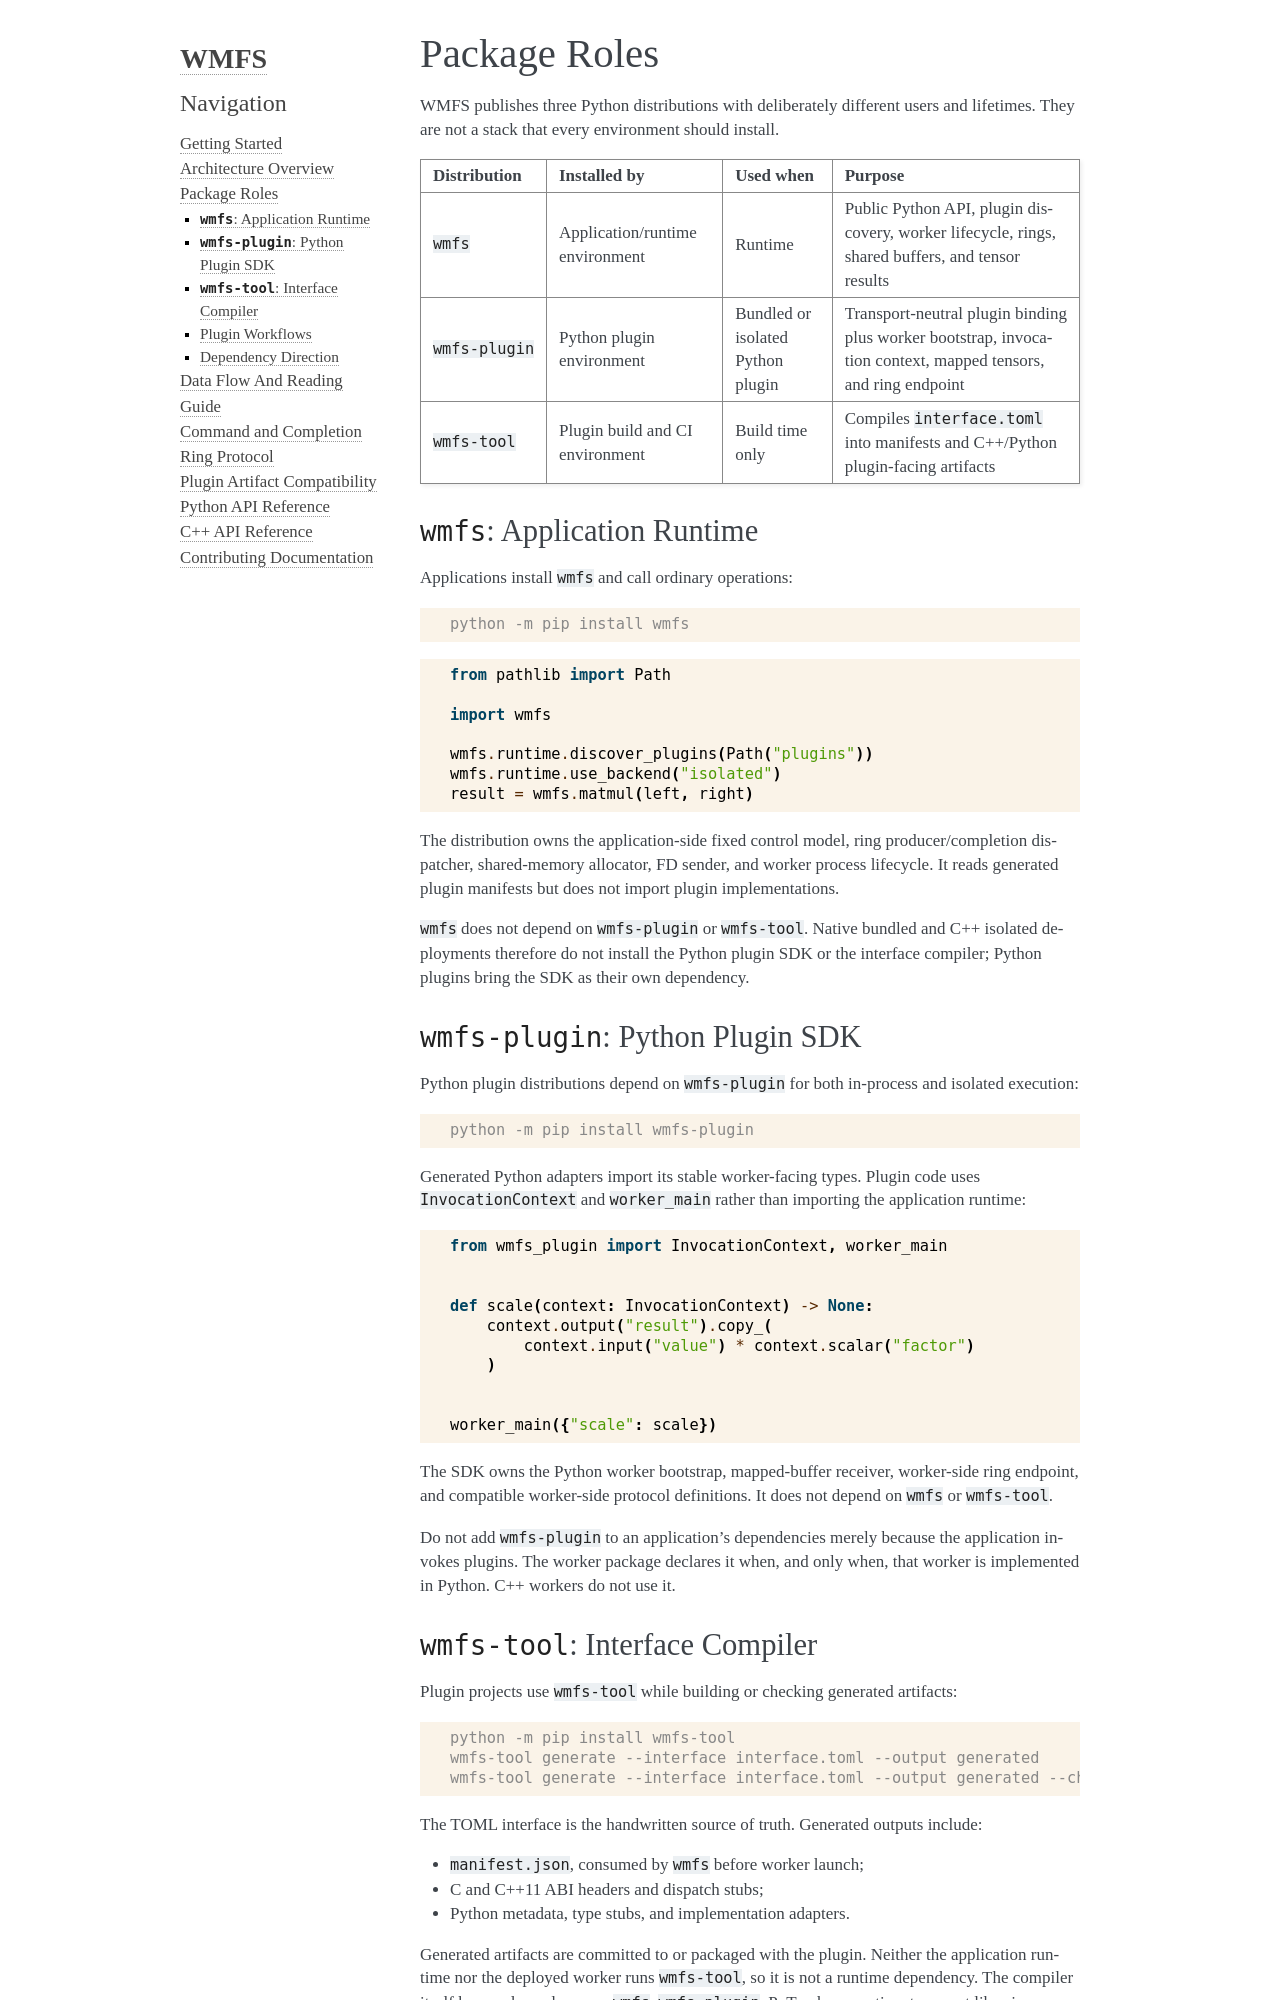

repository: roasw/wmfs · page: latest/package-roles.html · generator: sphinx

# Package Roles

WMFS publishes three Python distributions with deliberately different users
and lifetimes. They are not a stack that every environment should install.

| Distribution  | Installed by                    | Used when                         | Purpose                                                                                                       |
| ------------- | ------------------------------- | --------------------------------- | ------------------------------------------------------------------------------------------------------------- |
| `wmfs`        | Application/runtime environment | Runtime                           | Public Python API, plugin discovery, worker lifecycle, rings, shared buffers, and tensor results              |
| `wmfs-plugin` | Python plugin environment       | Bundled or isolated Python plugin | Transport-neutral plugin binding plus worker bootstrap, invocation context, mapped tensors, and ring endpoint |
| `wmfs-tool`   | Plugin build and CI environment | Build time only                   | Compiles `interface.toml` into manifests and C++/Python plugin-facing artifacts                               |

## `wmfs`: Application Runtime

Applications install `wmfs` and call ordinary operations:

```console
python -m pip install wmfs
```

```python
from pathlib import Path

import wmfs

wmfs.runtime.discover_plugins(Path("plugins"))
wmfs.runtime.use_backend("isolated")
result = wmfs.matmul(left, right)
```

The distribution owns the application-side fixed control model,
ring producer/completion dispatcher, shared-memory allocator, FD sender, and
worker process lifecycle. It reads generated plugin manifests but does not
import plugin implementations.

`wmfs` does not depend on `wmfs-plugin` or `wmfs-tool`. Native bundled and C++
isolated deployments therefore do not install the Python plugin SDK or the
interface compiler; Python plugins bring the SDK as their own dependency.

## `wmfs-plugin`: Python Plugin SDK

Python plugin distributions depend on `wmfs-plugin` for both in-process and
isolated execution:

```console
python -m pip install wmfs-plugin
```

Generated Python adapters import its stable worker-facing types. Plugin code
uses `InvocationContext` and `worker_main` rather than importing the application
runtime:

```python
from wmfs_plugin import InvocationContext, worker_main


def scale(context: InvocationContext) -> None:
    context.output("result").copy_(
        context.input("value") * context.scalar("factor")
    )


worker_main({"scale": scale})
```

The SDK owns the Python worker bootstrap, mapped-buffer receiver, worker-side
ring endpoint, and compatible worker-side protocol definitions. It does not
depend on `wmfs` or `wmfs-tool`.

Do not add `wmfs-plugin` to an application's dependencies merely because the
application invokes plugins. The worker package declares it when, and only
when, that worker is implemented in Python. C++ workers do not use it.
